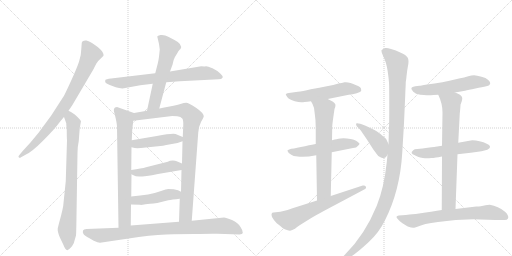
t = 0.00 s
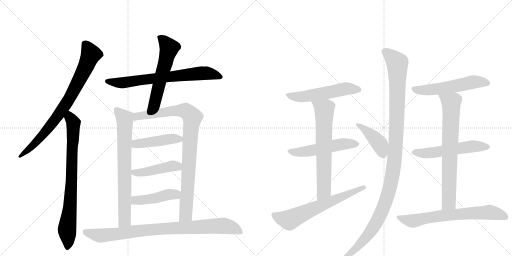
t = 3.17 s
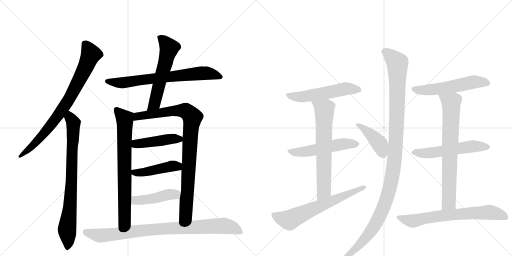
t = 6.33 s
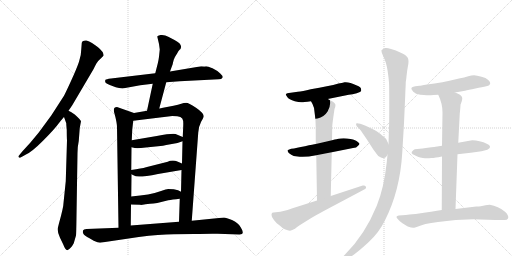
t = 9.50 s
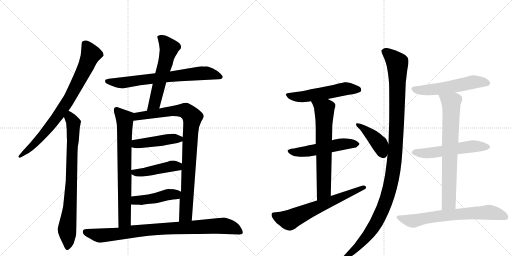
t = 12.66 s
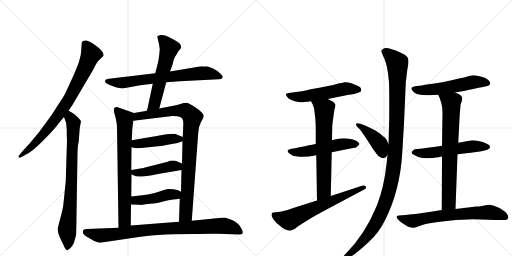
t = 15.83 s

The animated SVG that drew these frames (rendered in a browser with its animation timeline set to each time). Animation: 20 CSS @keyframes rules; one cycle of 15.83 s.

<svg version="1.1" viewBox="0 0 2048 1024" xmlns="http://www.w3.org/2000/svg">
  <g stroke="lightgray" stroke-dasharray="1,1" stroke-width="1" transform="scale(4, 4)">
    <line x1="0" y1="0" x2="256" y2="256"></line>
    <line x1="256" y1="0" x2="0" y2="256"></line>
    <line x1="128" y1="0" x2="128" y2="256"></line>
    <line x1="0" y1="128" x2="256" y2="128"></line>
    <line x1="256" y1="0" x2="512" y2="256"></line>
    <line x1="512" y1="0" x2="256" y2="256"></line>
    <line x1="384" y1="0" x2="384" y2="256"></line>
    <line x1="256" y1="128" x2="512" y2="128"></line>
  </g>
<g transform="scale(1, -1) translate(0, -850)">
   <style type="text/css">
    @keyframes keyframes0 {
      from {
       stroke: black;
       stroke-dashoffset: 805;
       stroke-width: 128;
       }
       72% {
       animation-timing-function: step-end;
       stroke: black;
       stroke-dashoffset: 0;
       stroke-width: 128;
       }
       to {
       stroke: black;
       stroke-width: 1024;
       }
       }
       #make-me-a-hanzi-animation-0 {
         animation: keyframes0 0.905111s both;
         animation-delay: 0.000000s;
         animation-timing-function: linear;
       }
    @keyframes keyframes1 {
      from {
       stroke: black;
       stroke-dashoffset: 799;
       stroke-width: 128;
       }
       72% {
       animation-timing-function: step-end;
       stroke: black;
       stroke-dashoffset: 0;
       stroke-width: 128;
       }
       to {
       stroke: black;
       stroke-width: 1024;
       }
       }
       #make-me-a-hanzi-animation-1 {
         animation: keyframes1 0.900228s both;
         animation-delay: 0.905111s;
         animation-timing-function: linear;
       }
    @keyframes keyframes2 {
      from {
       stroke: black;
       stroke-dashoffset: 716;
       stroke-width: 128;
       }
       70% {
       animation-timing-function: step-end;
       stroke: black;
       stroke-dashoffset: 0;
       stroke-width: 128;
       }
       to {
       stroke: black;
       stroke-width: 1024;
       }
       }
       #make-me-a-hanzi-animation-2 {
         animation: keyframes2 0.832682s both;
         animation-delay: 1.805339s;
         animation-timing-function: linear;
       }
    @keyframes keyframes3 {
      from {
       stroke: black;
       stroke-dashoffset: 575;
       stroke-width: 128;
       }
       65% {
       animation-timing-function: step-end;
       stroke: black;
       stroke-dashoffset: 0;
       stroke-width: 128;
       }
       to {
       stroke: black;
       stroke-width: 1024;
       }
       }
       #make-me-a-hanzi-animation-3 {
         animation: keyframes3 0.717936s both;
         animation-delay: 2.638021s;
         animation-timing-function: linear;
       }
    @keyframes keyframes4 {
      from {
       stroke: black;
       stroke-dashoffset: 733;
       stroke-width: 128;
       }
       70% {
       animation-timing-function: step-end;
       stroke: black;
       stroke-dashoffset: 0;
       stroke-width: 128;
       }
       to {
       stroke: black;
       stroke-width: 1024;
       }
       }
       #make-me-a-hanzi-animation-4 {
         animation: keyframes4 0.846517s both;
         animation-delay: 3.355957s;
         animation-timing-function: linear;
       }
    @keyframes keyframes5 {
      from {
       stroke: black;
       stroke-dashoffset: 922;
       stroke-width: 128;
       }
       75% {
       animation-timing-function: step-end;
       stroke: black;
       stroke-dashoffset: 0;
       stroke-width: 128;
       }
       to {
       stroke: black;
       stroke-width: 1024;
       }
       }
       #make-me-a-hanzi-animation-5 {
         animation: keyframes5 1.000326s both;
         animation-delay: 4.202474s;
         animation-timing-function: linear;
       }
    @keyframes keyframes6 {
      from {
       stroke: black;
       stroke-dashoffset: 448;
       stroke-width: 128;
       }
       59% {
       animation-timing-function: step-end;
       stroke: black;
       stroke-dashoffset: 0;
       stroke-width: 128;
       }
       to {
       stroke: black;
       stroke-width: 1024;
       }
       }
       #make-me-a-hanzi-animation-6 {
         animation: keyframes6 0.614583s both;
         animation-delay: 5.202799s;
         animation-timing-function: linear;
       }
    @keyframes keyframes7 {
      from {
       stroke: black;
       stroke-dashoffset: 447;
       stroke-width: 128;
       }
       59% {
       animation-timing-function: step-end;
       stroke: black;
       stroke-dashoffset: 0;
       stroke-width: 128;
       }
       to {
       stroke: black;
       stroke-width: 1024;
       }
       }
       #make-me-a-hanzi-animation-7 {
         animation: keyframes7 0.613770s both;
         animation-delay: 5.817383s;
         animation-timing-function: linear;
       }
    @keyframes keyframes8 {
      from {
       stroke: black;
       stroke-dashoffset: 447;
       stroke-width: 128;
       }
       59% {
       animation-timing-function: step-end;
       stroke: black;
       stroke-dashoffset: 0;
       stroke-width: 128;
       }
       to {
       stroke: black;
       stroke-width: 1024;
       }
       }
       #make-me-a-hanzi-animation-8 {
         animation: keyframes8 0.613770s both;
         animation-delay: 6.431152s;
         animation-timing-function: linear;
       }
    @keyframes keyframes9 {
      from {
       stroke: black;
       stroke-dashoffset: 878;
       stroke-width: 128;
       }
       74% {
       animation-timing-function: step-end;
       stroke: black;
       stroke-dashoffset: 0;
       stroke-width: 128;
       }
       to {
       stroke: black;
       stroke-width: 1024;
       }
       }
       #make-me-a-hanzi-animation-9 {
         animation: keyframes9 0.964518s both;
         animation-delay: 7.044922s;
         animation-timing-function: linear;
       }
    @keyframes keyframes10 {
      from {
       stroke: black;
       stroke-dashoffset: 544;
       stroke-width: 128;
       }
       64% {
       animation-timing-function: step-end;
       stroke: black;
       stroke-dashoffset: 0;
       stroke-width: 128;
       }
       to {
       stroke: black;
       stroke-width: 1024;
       }
       }
       #make-me-a-hanzi-animation-10 {
         animation: keyframes10 0.692708s both;
         animation-delay: 8.009440s;
         animation-timing-function: linear;
       }
    @keyframes keyframes11 {
      from {
       stroke: black;
       stroke-dashoffset: 532;
       stroke-width: 128;
       }
       63% {
       animation-timing-function: step-end;
       stroke: black;
       stroke-dashoffset: 0;
       stroke-width: 128;
       }
       to {
       stroke: black;
       stroke-width: 1024;
       }
       }
       #make-me-a-hanzi-animation-11 {
         animation: keyframes11 0.682943s both;
         animation-delay: 8.702148s;
         animation-timing-function: linear;
       }
    @keyframes keyframes12 {
      from {
       stroke: black;
       stroke-dashoffset: 675;
       stroke-width: 128;
       }
       69% {
       animation-timing-function: step-end;
       stroke: black;
       stroke-dashoffset: 0;
       stroke-width: 128;
       }
       to {
       stroke: black;
       stroke-width: 1024;
       }
       }
       #make-me-a-hanzi-animation-12 {
         animation: keyframes12 0.799316s both;
         animation-delay: 9.385091s;
         animation-timing-function: linear;
       }
    @keyframes keyframes13 {
      from {
       stroke: black;
       stroke-dashoffset: 646;
       stroke-width: 128;
       }
       68% {
       animation-timing-function: step-end;
       stroke: black;
       stroke-dashoffset: 0;
       stroke-width: 128;
       }
       to {
       stroke: black;
       stroke-width: 1024;
       }
       }
       #make-me-a-hanzi-animation-13 {
         animation: keyframes13 0.775716s both;
         animation-delay: 10.184408s;
         animation-timing-function: linear;
       }
    @keyframes keyframes14 {
      from {
       stroke: black;
       stroke-dashoffset: 424;
       stroke-width: 128;
       }
       58% {
       animation-timing-function: step-end;
       stroke: black;
       stroke-dashoffset: 0;
       stroke-width: 128;
       }
       to {
       stroke: black;
       stroke-width: 1024;
       }
       }
       #make-me-a-hanzi-animation-14 {
         animation: keyframes14 0.595052s both;
         animation-delay: 10.960124s;
         animation-timing-function: linear;
       }
    @keyframes keyframes15 {
      from {
       stroke: black;
       stroke-dashoffset: 1176;
       stroke-width: 128;
       }
       79% {
       animation-timing-function: step-end;
       stroke: black;
       stroke-dashoffset: 0;
       stroke-width: 128;
       }
       to {
       stroke: black;
       stroke-width: 1024;
       }
       }
       #make-me-a-hanzi-animation-15 {
         animation: keyframes15 1.207031s both;
         animation-delay: 11.555176s;
         animation-timing-function: linear;
       }
    @keyframes keyframes16 {
      from {
       stroke: black;
       stroke-dashoffset: 557;
       stroke-width: 128;
       }
       64% {
       animation-timing-function: step-end;
       stroke: black;
       stroke-dashoffset: 0;
       stroke-width: 128;
       }
       to {
       stroke: black;
       stroke-width: 1024;
       }
       }
       #make-me-a-hanzi-animation-16 {
         animation: keyframes16 0.703288s both;
         animation-delay: 12.762207s;
         animation-timing-function: linear;
       }
    @keyframes keyframes17 {
      from {
       stroke: black;
       stroke-dashoffset: 556;
       stroke-width: 128;
       }
       64% {
       animation-timing-function: step-end;
       stroke: black;
       stroke-dashoffset: 0;
       stroke-width: 128;
       }
       to {
       stroke: black;
       stroke-width: 1024;
       }
       }
       #make-me-a-hanzi-animation-17 {
         animation: keyframes17 0.702474s both;
         animation-delay: 13.465495s;
         animation-timing-function: linear;
       }
    @keyframes keyframes18 {
      from {
       stroke: black;
       stroke-dashoffset: 737;
       stroke-width: 128;
       }
       71% {
       animation-timing-function: step-end;
       stroke: black;
       stroke-dashoffset: 0;
       stroke-width: 128;
       }
       to {
       stroke: black;
       stroke-width: 1024;
       }
       }
       #make-me-a-hanzi-animation-18 {
         animation: keyframes18 0.849772s both;
         animation-delay: 14.167969s;
         animation-timing-function: linear;
       }
    @keyframes keyframes19 {
      from {
       stroke: black;
       stroke-dashoffset: 684;
       stroke-width: 128;
       }
       69% {
       animation-timing-function: step-end;
       stroke: black;
       stroke-dashoffset: 0;
       stroke-width: 128;
       }
       to {
       stroke: black;
       stroke-width: 1024;
       }
       }
       #make-me-a-hanzi-animation-19 {
         animation: keyframes19 0.806641s both;
         animation-delay: 15.017741s;
         animation-timing-function: linear;
       }
</style>
<path d="M 274 407 L 289 429 L 375 575 Q 377 580 385 595 Q 394 609 402 615 L 414 627 Q 417 640 392 661 Q 367 681 346 688 Q 336 689 333 686 Q 327 685 327 678 L 325 652 Q 325 629 316 603 Q 307 576 284 526 Q 261 476 256 467 L 205 388 L 155 320 L 121 279 L 89 244 L 76 228 Q 72 224 75 221 Q 78 217 84 221 L 102 231 Q 125 240 172 287 Q 219 334 236 358 Q 254 381 256 382 L 274 407 Z" fill="lightgray"></path> 
<path d="M 315 286 L 319 338 L 324 365 Q 322 371 299 392 L 284 402 L 274 407 C 248 422 246 410 256 382 L 265 357 Q 265 351 267 330 Q 267 300 268 289 L 263 125 L 254 38 Q 254 21 236 -43 L 231 -63 Q 229 -77 240 -101 L 253 -128 Q 263 -154 271 -150 Q 284 -144 295 -123 L 304 -92 Q 305 -86 306 -12 L 310 238 Q 310 263 315 286 Z" fill="lightgray"></path> 
<path d="M 665 521 L 719 525 L 875 533 Q 886 533 890 539 Q 894 544 881 556 Q 869 568 850 577 Q 831 585 825 585 Q 820 584 805 585 L 680 564 L 621 557 L 444 536 Q 424 533 422 531 Q 420 529 421 521 Q 423 516 439 510 L 463 501 Q 476 497 490 496 L 561 509 L 611 515 L 665 521 Z" fill="lightgray"></path> 
<path d="M 637 416 L 665 521 L 680 564 L 691 594 Q 691 597 695 611 Q 700 624 709 637 L 714 646 Q 721 654 722 654 Q 732 673 698 690 L 673 703 Q 659 712 642 710 Q 630 708 629 704 L 636 674 L 639 652 L 636 623 Q 635 614 631 596 L 621 557 L 611 515 L 588 407 C 582 378 629 387 637 416 Z" fill="lightgray"></path> 
<path d="M 525 64 L 526 153 L 525 170 L 526 261 L 527 289 L 529 332 L 533 367 C 536 397 537 398 536 398 L 468 422 Q 448 422 459 392 Q 468 358 468 341 L 474 -61 C 474 -91 523 -82 523 -52 L 524 32 L 525 64 Z" fill="lightgray"></path> 
<path d="M 726 170 L 724 83 L 719 55 L 716 -37 C 715 -67 765 -63 767 -33 L 793 320 Q 795 345 804 362 Q 814 379 815 384 Q 815 398 784 419 Q 753 439 745 439 Q 738 439 735 438 L 725 435 Q 714 431 694 427 L 652 419 Q 643 417 637 416 L 588 407 L 536 398 C 506 393 503 363 533 367 L 689 386 L 709 385 Q 724 383 729 376 Q 734 369 733 348 L 731 302 L 730 285 L 728 196 L 726 170 Z" fill="lightgray"></path> 
<path d="M 627 306 L 527 289 C 497 284 497 268 526 261 L 539 258 Q 551 256 583 260 L 642 266 Q 650 266 665 270 L 710 278 L 730 285 C 753 293 753 293 731 302 L 707 312 Q 700 320 627 306 Z" fill="lightgray"></path> 
<path d="M 526 153 L 536 148 Q 547 137 632 154 L 726 170 C 756 175 756 184 728 196 L 707 205 Q 699 209 680 207 L 671 203 L 584 181 Q 567 176 525 170 C 499 166 499 166 526 153 Z" fill="lightgray"></path> 
<path d="M 724 83 Q 715 91 695 93 L 672 94 Q 668 94 641 85 Q 601 70 525 64 C 495 62 494 33 524 32 L 561 31 Q 562 29 582 33 Q 602 36 614 36 L 629 38 L 673 49 Q 688 52 719 55 C 749 58 749 66 724 83 Z" fill="lightgray"></path> 
<path d="M 716 -37 L 523 -52 L 474 -61 L 346 -66 Q 334 -66 332 -72 Q 330 -80 333 -84 Q 337 -93 358 -103 L 375 -113 Q 392 -120 400 -121 L 555 -98 Q 638 -87 694 -87 L 775 -86 Q 847 -84 870 -85 L 958 -88 Q 982 -88 962 -58 Q 953 -41 928 -30 Q 904 -20 896 -20 L 767 -33 L 716 -37 Z" fill="lightgray"></path> 
<path d="M 1311 454 L 1395 471 Q 1410 472 1427 477 Q 1444 482 1445 488 Q 1445 497 1440.5 501 Q 1436 505 1425 509 Q 1397 523 1378 521 Q 1377 521 1374.5 520.5 Q 1372 520 1366 518.5 Q 1360 517 1354 516 Q 1316 505 1243 493 Q 1209 485 1191 483 L 1163 479 Q 1146 478 1143 473 Q 1143 471 1149 462 Q 1155 452 1179 445 Q 1203 438 1218 442 Q 1229 442 1244 445 L 1311 454 Z" fill="lightgray"></path> 
<path d="M 1263 274 Q 1255 273 1220 265.5 Q 1185 258 1165 255 Q 1156 253 1150 249 Q 1150 245 1155 238 Q 1165 231 1175 226 L 1199 223 Q 1226 221 1265 229 L 1327 241 L 1412 258 Q 1427 259 1431 266 Q 1438 272 1438 275 Q 1438 278 1430 283 Q 1424 290 1402 294 Q 1380 298 1362 296 Q 1354 296 1346 293 Q 1341 293 1328 289 L 1263 274 Z" fill="lightgray"></path> 
<path d="M 1328 289 L 1329 345 Q 1329 353 1338 414 Q 1342 423 1342 431 Q 1340 437 1332 443 Q 1324 448 1311 454 C 1284 467 1230 471 1244 445 L 1250 434 Q 1259 418 1259 395 Q 1263 370 1263 338 L 1263 274 L 1265 229 L 1268 48 C 1268 18 1322 36 1323 66 L 1327 241 L 1328 289 Z" fill="lightgray"></path> 
<path d="M 1268 48 L 1170 17 Q 1127 2 1112 2 L 1094 0 Q 1082 0 1088 -18 Q 1095 -31 1107 -43 Q 1122 -54 1129 -61 Q 1132 -62 1139 -67 Q 1153 -73 1160.5 -72.5 Q 1168 -72 1180 -65 Q 1186 -59 1200 -50 L 1245 -22 Q 1284 1 1295 6 L 1455 91 Q 1468 97 1463 104 Q 1460 110 1451 108 L 1323 66 L 1268 48 Z" fill="lightgray"></path> 
<path d="M 1554 274 L 1546 291 Q 1546 295 1533 304 Q 1522 315 1505 326 Q 1493 333 1460 348 Q 1426 362 1424 355 Q 1424 350 1427 345 L 1439 333 Q 1447 323 1469 290 L 1494 251 Q 1510 230 1513 226 Q 1526 218 1530 218 Q 1535 218 1539 219 Q 1542 220 1543 221 Q 1544 222 1547 226 Q 1549 230 1550 231 C 1564 252 1564 252 1554 274 Z" fill="lightgray"></path> 
<path d="M 1623 521 Q 1623 522 1625 535 Q 1626 546 1627 553 Q 1629 572 1631 581 Q 1637 608 1631 619 Q 1625 630 1601 640 Q 1584 649 1564 654 Q 1550 659 1541.5 658 Q 1533 657 1526 649 Q 1524 644 1533 625 Q 1545 602 1550.5 566.5 Q 1556 531 1556.5 508 Q 1557 485 1557 433 Q 1557 356 1556 341 L 1554 274 L 1550 231 L 1547 201 Q 1536 98 1507 27 Q 1460 -88 1382 -166 L 1372 -177 Q 1364 -186 1368 -191 Q 1372 -196 1382 -189 L 1395 -182 Q 1422 -167 1474 -119 Q 1517 -79 1539 -33 Q 1600 86 1609 239 Q 1616 355 1616 357 L 1621 469 Q 1621 477 1622 495.5 Q 1623 514 1623 521 Z" fill="lightgray"></path> 
<path d="M 1820 480 L 1860 487 Q 1873 490 1901.5 496 Q 1930 502 1945 505 Q 1954 508 1956.5 509.5 Q 1959 511 1961 517 Q 1961 523 1953 530 Q 1944 539 1926 543 Q 1907 549 1896 549 Q 1886 549 1873 545 Q 1858 540 1836 536 Q 1767 519 1708 512 Q 1680 507 1678 507 L 1661 505 Q 1647 503 1645.5 498 Q 1644 493 1653 483 Q 1662 474 1681 471 Q 1714 469 1716 469 Q 1720 469 1734 470 Q 1746 471 1753 471 L 1820 480 Z" fill="lightgray"></path> 
<path d="M 1830 233 L 1883 239 L 1926 245 L 1938 248 Q 1952 250 1955 255 Q 1960 257 1960 264 Q 1959 270 1947 275 Q 1935 282 1918 285 Q 1904 289 1889 289 Q 1860 285 1833 279 L 1768 267 L 1742 263 Q 1736 262 1690 256 L 1669 254 Q 1657 254 1653 249 Q 1645 243 1646.5 238.5 Q 1648 234 1661 228 Q 1667 225 1674 222.5 Q 1681 220 1686 219 Q 1691 218 1699 217.5 Q 1707 217 1711 217 Q 1715 217 1725 218 Q 1735 219 1738.5 219.5 Q 1742 220 1753.5 221.5 Q 1765 223 1768 224 L 1830 233 Z" fill="lightgray"></path> 
<path d="M 1822 14 L 1830 233 L 1833 279 L 1839 395 Q 1842 424 1842 431 L 1847 445 Q 1849 450 1849 458 Q 1849 464 1840 471 Q 1830 477 1820 480 C 1793 492 1741 499 1753 471 Q 1770 436 1770 400 L 1768 267 L 1768 224 L 1767 10 C 1767 -20 1821 -16 1822 14 Z" fill="lightgray"></path> 
<path d="M 1905 24 L 1822 14 L 1767 10 Q 1733 4 1663 -6 Q 1656 -6 1623 -10 L 1595 -12 Q 1581 -14 1589 -24 Q 1603 -41 1631 -56 Q 1649 -62 1654 -61 Q 1656 -61 1675 -55 Q 1690 -50 1702 -46 L 1725 -42 L 1752 -38 Q 1823 -27 1893 -27 L 1981 -30 L 2018 -30 Q 2029 -30 2032 -24 Q 2035 -18 2031 -10.5 Q 2027 -3 2020 3 Q 1993 26 1959 31 Q 1953 31 1932.5 27.5 Q 1912 24 1905 24 Z" fill="lightgray"></path> 
      <clipPath id="make-me-a-hanzi-clip-0">
      <path d="M 274 407 L 289 429 L 375 575 Q 377 580 385 595 Q 394 609 402 615 L 414 627 Q 417 640 392 661 Q 367 681 346 688 Q 336 689 333 686 Q 327 685 327 678 L 325 652 Q 325 629 316 603 Q 307 576 284 526 Q 261 476 256 467 L 205 388 L 155 320 L 121 279 L 89 244 L 76 228 Q 72 224 75 221 Q 78 217 84 221 L 102 231 Q 125 240 172 287 Q 219 334 236 358 Q 254 381 256 382 L 274 407 Z" fill="lightgray"></path>
      </clipPath>
      <path clip-path="url(#make-me-a-hanzi-clip-0)" d="M 342 673 L 364 633 L 272 447 L 181 321 L 141 277 L 80 224 " fill="none" id="make-me-a-hanzi-animation-0" stroke-dasharray="677 1354" stroke-linecap="round"></path>

      <clipPath id="make-me-a-hanzi-clip-1">
      <path d="M 315 286 L 319 338 L 324 365 Q 322 371 299 392 L 284 402 L 274 407 C 248 422 246 410 256 382 L 265 357 Q 265 351 267 330 Q 267 300 268 289 L 263 125 L 254 38 Q 254 21 236 -43 L 231 -63 Q 229 -77 240 -101 L 253 -128 Q 263 -154 271 -150 Q 284 -144 295 -123 L 304 -92 Q 305 -86 306 -12 L 310 238 Q 310 263 315 286 Z" fill="lightgray"></path>
      </clipPath>
      <path clip-path="url(#make-me-a-hanzi-clip-1)" d="M 275 397 L 294 358 L 281 27 L 268 -68 L 270 -140 " fill="none" id="make-me-a-hanzi-animation-1" stroke-dasharray="671 1342" stroke-linecap="round"></path>

      <clipPath id="make-me-a-hanzi-clip-2">
      <path d="M 665 521 L 719 525 L 875 533 Q 886 533 890 539 Q 894 544 881 556 Q 869 568 850 577 Q 831 585 825 585 Q 820 584 805 585 L 680 564 L 621 557 L 444 536 Q 424 533 422 531 Q 420 529 421 521 Q 423 516 439 510 L 463 501 Q 476 497 490 496 L 561 509 L 611 515 L 665 521 Z" fill="lightgray"></path>
      </clipPath>
      <path clip-path="url(#make-me-a-hanzi-clip-2)" d="M 428 525 L 493 519 L 810 558 L 857 552 L 883 542 " fill="none" id="make-me-a-hanzi-animation-2" stroke-dasharray="588 1176" stroke-linecap="round"></path>

      <clipPath id="make-me-a-hanzi-clip-3">
      <path d="M 637 416 L 665 521 L 680 564 L 691 594 Q 691 597 695 611 Q 700 624 709 637 L 714 646 Q 721 654 722 654 Q 732 673 698 690 L 673 703 Q 659 712 642 710 Q 630 708 629 704 L 636 674 L 639 652 L 636 623 Q 635 614 631 596 L 621 557 L 611 515 L 588 407 C 582 378 629 387 637 416 Z" fill="lightgray"></path>
      </clipPath>
      <path clip-path="url(#make-me-a-hanzi-clip-3)" d="M 639 699 L 677 658 L 618 436 L 593 414 " fill="none" id="make-me-a-hanzi-animation-3" stroke-dasharray="447 894" stroke-linecap="round"></path>

      <clipPath id="make-me-a-hanzi-clip-4">
      <path d="M 525 64 L 526 153 L 525 170 L 526 261 L 527 289 L 529 332 L 533 367 C 536 397 537 398 536 398 L 468 422 Q 448 422 459 392 Q 468 358 468 341 L 474 -61 C 474 -91 523 -82 523 -52 L 524 32 L 525 64 Z" fill="lightgray"></path>
      </clipPath>
      <path clip-path="url(#make-me-a-hanzi-clip-4)" d="M 470 405 L 499 374 L 500 353 L 499 -31 L 479 -53 " fill="none" id="make-me-a-hanzi-animation-4" stroke-dasharray="605 1210" stroke-linecap="round"></path>

      <clipPath id="make-me-a-hanzi-clip-5">
      <path d="M 726 170 L 724 83 L 719 55 L 716 -37 C 715 -67 765 -63 767 -33 L 793 320 Q 795 345 804 362 Q 814 379 815 384 Q 815 398 784 419 Q 753 439 745 439 Q 738 439 735 438 L 725 435 Q 714 431 694 427 L 652 419 Q 643 417 637 416 L 588 407 L 536 398 C 506 393 503 363 533 367 L 689 386 L 709 385 Q 724 383 729 376 Q 734 369 733 348 L 731 302 L 730 285 L 728 196 L 726 170 Z" fill="lightgray"></path>
      </clipPath>
      <path clip-path="url(#make-me-a-hanzi-clip-5)" d="M 540 374 L 550 385 L 717 408 L 745 405 L 769 382 L 743 -9 L 722 -30 " fill="none" id="make-me-a-hanzi-animation-5" stroke-dasharray="794 1588" stroke-linecap="round"></path>

      <clipPath id="make-me-a-hanzi-clip-6">
      <path d="M 627 306 L 527 289 C 497 284 497 268 526 261 L 539 258 Q 551 256 583 260 L 642 266 Q 650 266 665 270 L 710 278 L 730 285 C 753 293 753 293 731 302 L 707 312 Q 700 320 627 306 Z" fill="lightgray"></path>
      </clipPath>
      <path clip-path="url(#make-me-a-hanzi-clip-6)" d="M 534 268 L 551 276 L 678 294 L 723 290 " fill="none" id="make-me-a-hanzi-animation-6" stroke-dasharray="320 640" stroke-linecap="round"></path>

      <clipPath id="make-me-a-hanzi-clip-7">
      <path d="M 526 153 L 536 148 Q 547 137 632 154 L 726 170 C 756 175 756 184 728 196 L 707 205 Q 699 209 680 207 L 671 203 L 584 181 Q 567 176 525 170 C 499 166 499 166 526 153 Z" fill="lightgray"></path>
      </clipPath>
      <path clip-path="url(#make-me-a-hanzi-clip-7)" d="M 535 166 L 545 159 L 565 159 L 689 186 L 710 185 L 717 177 " fill="none" id="make-me-a-hanzi-animation-7" stroke-dasharray="319 638" stroke-linecap="round"></path>

      <clipPath id="make-me-a-hanzi-clip-8">
      <path d="M 724 83 Q 715 91 695 93 L 672 94 Q 668 94 641 85 Q 601 70 525 64 C 495 62 494 33 524 32 L 561 31 Q 562 29 582 33 Q 602 36 614 36 L 629 38 L 673 49 Q 688 52 719 55 C 749 58 749 66 724 83 Z" fill="lightgray"></path>
      </clipPath>
      <path clip-path="url(#make-me-a-hanzi-clip-8)" d="M 530 37 L 540 48 L 609 55 L 713 78 " fill="none" id="make-me-a-hanzi-animation-8" stroke-dasharray="319 638" stroke-linecap="round"></path>

      <clipPath id="make-me-a-hanzi-clip-9">
      <path d="M 716 -37 L 523 -52 L 474 -61 L 346 -66 Q 334 -66 332 -72 Q 330 -80 333 -84 Q 337 -93 358 -103 L 375 -113 Q 392 -120 400 -121 L 555 -98 Q 638 -87 694 -87 L 775 -86 Q 847 -84 870 -85 L 958 -88 Q 982 -88 962 -58 Q 953 -41 928 -30 Q 904 -20 896 -20 L 767 -33 L 716 -37 Z" fill="lightgray"></path>
      </clipPath>
      <path clip-path="url(#make-me-a-hanzi-clip-9)" d="M 343 -77 L 402 -92 L 606 -68 L 892 -53 L 958 -73 " fill="none" id="make-me-a-hanzi-animation-9" stroke-dasharray="750 1500" stroke-linecap="round"></path>

      <clipPath id="make-me-a-hanzi-clip-10">
      <path d="M 1311 454 L 1395 471 Q 1410 472 1427 477 Q 1444 482 1445 488 Q 1445 497 1440.5 501 Q 1436 505 1425 509 Q 1397 523 1378 521 Q 1377 521 1374.5 520.5 Q 1372 520 1366 518.5 Q 1360 517 1354 516 Q 1316 505 1243 493 Q 1209 485 1191 483 L 1163 479 Q 1146 478 1143 473 Q 1143 471 1149 462 Q 1155 452 1179 445 Q 1203 438 1218 442 Q 1229 442 1244 445 L 1311 454 Z" fill="lightgray"></path>
      </clipPath>
      <path clip-path="url(#make-me-a-hanzi-clip-10)" d="M 1150 469 L 1210 463 L 1380 495 L 1435 492 " fill="none" id="make-me-a-hanzi-animation-10" stroke-dasharray="416 832" stroke-linecap="round"></path>

      <clipPath id="make-me-a-hanzi-clip-11">
      <path d="M 1263 274 Q 1255 273 1220 265.5 Q 1185 258 1165 255 Q 1156 253 1150 249 Q 1150 245 1155 238 Q 1165 231 1175 226 L 1199 223 Q 1226 221 1265 229 L 1327 241 L 1412 258 Q 1427 259 1431 266 Q 1438 272 1438 275 Q 1438 278 1430 283 Q 1424 290 1402 294 Q 1380 298 1362 296 Q 1354 296 1346 293 Q 1341 293 1328 289 L 1263 274 Z" fill="lightgray"></path>
      </clipPath>
      <path clip-path="url(#make-me-a-hanzi-clip-11)" d="M 1156 245 L 1205 242 L 1380 275 L 1429 274 " fill="none" id="make-me-a-hanzi-animation-11" stroke-dasharray="404 808" stroke-linecap="round"></path>

      <clipPath id="make-me-a-hanzi-clip-12">
      <path d="M 1328 289 L 1329 345 Q 1329 353 1338 414 Q 1342 423 1342 431 Q 1340 437 1332 443 Q 1324 448 1311 454 C 1284 467 1230 471 1244 445 L 1250 434 Q 1259 418 1259 395 Q 1263 370 1263 338 L 1263 274 L 1265 229 L 1268 48 C 1268 18 1322 36 1323 66 L 1327 241 L 1328 289 Z" fill="lightgray"></path>
      </clipPath>
      <path clip-path="url(#make-me-a-hanzi-clip-12)" d="M 1251 442 L 1298 412 L 1296 90 L 1273 56 " fill="none" id="make-me-a-hanzi-animation-12" stroke-dasharray="547 1094" stroke-linecap="round"></path>

      <clipPath id="make-me-a-hanzi-clip-13">
      <path d="M 1268 48 L 1170 17 Q 1127 2 1112 2 L 1094 0 Q 1082 0 1088 -18 Q 1095 -31 1107 -43 Q 1122 -54 1129 -61 Q 1132 -62 1139 -67 Q 1153 -73 1160.5 -72.5 Q 1168 -72 1180 -65 Q 1186 -59 1200 -50 L 1245 -22 Q 1284 1 1295 6 L 1455 91 Q 1468 97 1463 104 Q 1460 110 1451 108 L 1323 66 L 1268 48 Z" fill="lightgray"></path>
      </clipPath>
      <path clip-path="url(#make-me-a-hanzi-clip-13)" d="M 1095 -10 L 1155 -30 L 1455 100 " fill="none" id="make-me-a-hanzi-animation-13" stroke-dasharray="518 1036" stroke-linecap="round"></path>

      <clipPath id="make-me-a-hanzi-clip-14">
      <path d="M 1554 274 L 1546 291 Q 1546 295 1533 304 Q 1522 315 1505 326 Q 1493 333 1460 348 Q 1426 362 1424 355 Q 1424 350 1427 345 L 1439 333 Q 1447 323 1469 290 L 1494 251 Q 1510 230 1513 226 Q 1526 218 1530 218 Q 1535 218 1539 219 Q 1542 220 1543 221 Q 1544 222 1547 226 Q 1549 230 1550 231 C 1564 252 1564 252 1554 274 Z" fill="lightgray"></path>
      </clipPath>
      <path clip-path="url(#make-me-a-hanzi-clip-14)" d="M 1429 351 L 1447 343 L 1503 292 L 1522 268 L 1537 229 " fill="none" id="make-me-a-hanzi-animation-14" stroke-dasharray="296 592" stroke-linecap="round"></path>

      <clipPath id="make-me-a-hanzi-clip-15">
      <path d="M 1623 521 Q 1623 522 1625 535 Q 1626 546 1627 553 Q 1629 572 1631 581 Q 1637 608 1631 619 Q 1625 630 1601 640 Q 1584 649 1564 654 Q 1550 659 1541.5 658 Q 1533 657 1526 649 Q 1524 644 1533 625 Q 1545 602 1550.5 566.5 Q 1556 531 1556.5 508 Q 1557 485 1557 433 Q 1557 356 1556 341 L 1554 274 L 1550 231 L 1547 201 Q 1536 98 1507 27 Q 1460 -88 1382 -166 L 1372 -177 Q 1364 -186 1368 -191 Q 1372 -196 1382 -189 L 1395 -182 Q 1422 -167 1474 -119 Q 1517 -79 1539 -33 Q 1600 86 1609 239 Q 1616 355 1616 357 L 1621 469 Q 1621 477 1622 495.5 Q 1623 514 1623 521 Z" fill="lightgray"></path>
      </clipPath>
      <path clip-path="url(#make-me-a-hanzi-clip-15)" d="M 1535 646 L 1563 626 L 1590 596 L 1583 254 L 1561 107 L 1535 23 L 1499 -51 L 1454 -112 L 1374 -185 " fill="none" id="make-me-a-hanzi-animation-15" stroke-dasharray="1048 2096" stroke-linecap="round"></path>

      <clipPath id="make-me-a-hanzi-clip-16">
      <path d="M 1820 480 L 1860 487 Q 1873 490 1901.5 496 Q 1930 502 1945 505 Q 1954 508 1956.5 509.5 Q 1959 511 1961 517 Q 1961 523 1953 530 Q 1944 539 1926 543 Q 1907 549 1896 549 Q 1886 549 1873 545 Q 1858 540 1836 536 Q 1767 519 1708 512 Q 1680 507 1678 507 L 1661 505 Q 1647 503 1645.5 498 Q 1644 493 1653 483 Q 1662 474 1681 471 Q 1714 469 1716 469 Q 1720 469 1734 470 Q 1746 471 1753 471 L 1820 480 Z" fill="lightgray"></path>
      </clipPath>
      <path clip-path="url(#make-me-a-hanzi-clip-16)" d="M 1652 496 L 1676 489 L 1707 490 L 1797 501 L 1900 523 L 1949 519 " fill="none" id="make-me-a-hanzi-animation-16" stroke-dasharray="429 858" stroke-linecap="round"></path>

      <clipPath id="make-me-a-hanzi-clip-17">
      <path d="M 1830 233 L 1883 239 L 1926 245 L 1938 248 Q 1952 250 1955 255 Q 1960 257 1960 264 Q 1959 270 1947 275 Q 1935 282 1918 285 Q 1904 289 1889 289 Q 1860 285 1833 279 L 1768 267 L 1742 263 Q 1736 262 1690 256 L 1669 254 Q 1657 254 1653 249 Q 1645 243 1646.5 238.5 Q 1648 234 1661 228 Q 1667 225 1674 222.5 Q 1681 220 1686 219 Q 1691 218 1699 217.5 Q 1707 217 1711 217 Q 1715 217 1725 218 Q 1735 219 1738.5 219.5 Q 1742 220 1753.5 221.5 Q 1765 223 1768 224 L 1830 233 Z" fill="lightgray"></path>
      </clipPath>
      <path clip-path="url(#make-me-a-hanzi-clip-17)" d="M 1654 241 L 1717 238 L 1885 264 L 1952 263 " fill="none" id="make-me-a-hanzi-animation-17" stroke-dasharray="428 856" stroke-linecap="round"></path>

      <clipPath id="make-me-a-hanzi-clip-18">
      <path d="M 1822 14 L 1830 233 L 1833 279 L 1839 395 Q 1842 424 1842 431 L 1847 445 Q 1849 450 1849 458 Q 1849 464 1840 471 Q 1830 477 1820 480 C 1793 492 1741 499 1753 471 Q 1770 436 1770 400 L 1768 267 L 1768 224 L 1767 10 C 1767 -20 1821 -16 1822 14 Z" fill="lightgray"></path>
      </clipPath>
      <path clip-path="url(#make-me-a-hanzi-clip-18)" d="M 1761 466 L 1804 439 L 1805 421 L 1795 40 L 1773 18 " fill="none" id="make-me-a-hanzi-animation-18" stroke-dasharray="609 1218" stroke-linecap="round"></path>

      <clipPath id="make-me-a-hanzi-clip-19">
      <path d="M 1905 24 L 1822 14 L 1767 10 Q 1733 4 1663 -6 Q 1656 -6 1623 -10 L 1595 -12 Q 1581 -14 1589 -24 Q 1603 -41 1631 -56 Q 1649 -62 1654 -61 Q 1656 -61 1675 -55 Q 1690 -50 1702 -46 L 1725 -42 L 1752 -38 Q 1823 -27 1893 -27 L 1981 -30 L 2018 -30 Q 2029 -30 2032 -24 Q 2035 -18 2031 -10.5 Q 2027 -3 2020 3 Q 1993 26 1959 31 Q 1953 31 1932.5 27.5 Q 1912 24 1905 24 Z" fill="lightgray"></path>
      </clipPath>
      <path clip-path="url(#make-me-a-hanzi-clip-19)" d="M 1600 -22 L 1645 -34 L 1766 -13 L 1957 1 L 2021 -18 " fill="none" id="make-me-a-hanzi-animation-19" stroke-dasharray="556 1112" stroke-linecap="round"></path>

</g>
</svg>
